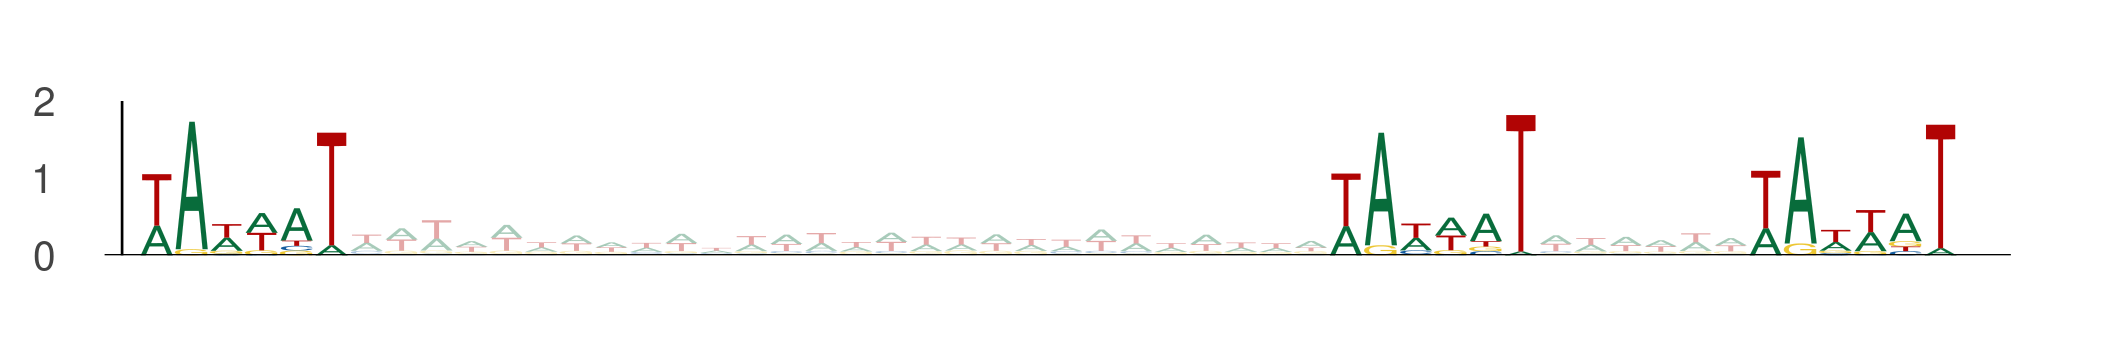

The data file committed next to this chart (first rows):
seq_index, start_position, end_position, is_reversed_complement
4737, 28, 34, 0
4737, 62, 68, 0
4737, 74, 80, 0
2259, 72, 78, 0
2259, 106, 112, 0
2259, 118, 124, 0
5094, 81, 87, 0
5094, 115, 121, 0
5094, 127, 133, 0
5154, 85, 91, 0
5154, 119, 125, 0
5154, 131, 137, 0
476, 20, 26, 0
476, 54, 60, 0
476, 66, 72, 0
4238, 88, 94, 0
4238, 122, 128, 0
4238, 134, 140, 0
1310, 70, 76, 0
1310, 104, 110, 0
1310, 116, 122, 0
5625, 66, 72, 0
5625, 100, 106, 0
5625, 112, 118, 0
5625, 68, 74, 0
5625, 102, 108, 0
5625, 114, 120, 0
3326, 9, 15, 0
3326, 43, 49, 0
3326, 55, 61, 0
1036, 95, 101, 0
1036, 129, 135, 0
1036, 141, 147, 0
4770, 71, 77, 0
4770, 105, 111, 0
4770, 117, 123, 0
810, 44, 50, 0
810, 78, 84, 0
810, 90, 96, 0
118, 17, 23, 0
118, 51, 57, 0
118, 63, 69, 0
2734, 66, 72, 0
2734, 100, 106, 0
2734, 112, 118, 0
2048, 82, 88, 0
2048, 116, 122, 0
2048, 128, 134, 0
257, 15, 21, 0
257, 49, 55, 0
257, 61, 67, 0
257, 20, 26, 0
257, 54, 60, 0
257, 66, 72, 0
1159, 65, 71, 0
1159, 99, 105, 0
1159, 111, 117, 0
1099, 40, 46, 0
1099, 74, 80, 0
1099, 86, 92, 0
... 267 more rows
